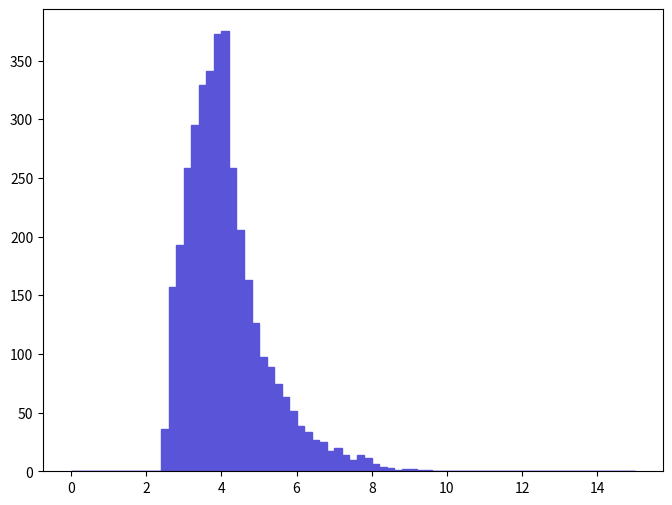

The script that saved this image: (Note: this script raises an exception after producing the figure.)
def selection_6():

    # Library import
    import numpy
    import matplotlib
    import matplotlib.pyplot   as plt
    import matplotlib.gridspec as gridspec

    # Library version
    matplotlib_version = matplotlib.__version__
    numpy_version      = numpy.__version__

    # Histo binning
    xBinning = numpy.linspace(0.0,15.0,76,endpoint=True)

    # Creating data sequence: middle of each bin
    xData = numpy.array([0.1,0.3,0.5,0.7,0.9,1.1,1.3,1.5,1.7,1.9,2.1,2.3,2.5,2.7,2.9,3.1,3.3,3.5,3.7,3.9,4.1,4.3,4.5,4.7,4.9,5.1,5.3,5.5,5.7,5.9,6.1,6.3,6.5,6.7,6.9,7.1,7.3,7.5,7.7,7.9,8.1,8.3,8.5,8.7,8.9,9.1,9.3,9.5,9.7,9.9,10.1,10.3,10.5,10.7,10.9,11.1,11.3,11.5,11.7,11.9,12.1,12.3,12.5,12.7,12.9,13.1,13.3,13.5,13.7,13.9,14.1,14.3,14.5,14.7,14.9])

    # Creating weights for histo: y7_DELTAR_0
    y7_DELTAR_0_weights = numpy.array([0.0,0.0,0.0,0.0,0.0,0.0,0.0,0.0,0.0,0.0,0.0,0.0,36.4211990728,157.205773263,192.512056242,258.293181792,295.457664927,329.277387781,341.169988784,372.388191418,374.989671637,258.293181792,205.891257371,163.152093765,125.987610629,97.370968215,88.8231274939,73.9573262397,63.5512853617,51.287004327,38.6510672609,33.0763947906,26.7584302576,24.5285620694,17.4673094737,19.6971776618,13.7508611601,10.0344128466,13.7508611601,11.520992972,6.31796453304,3.71644871355,2.97315905084,1.48657972542,2.22986938813,1.85822455678,1.48657972542,0.74328966271,0.0,0.0,0.0,0.0,0.0,0.0,0.0,0.0,0.0,0.0,0.0,0.0,0.0,0.0,0.0,0.0,0.0,0.0,0.0,0.0,0.0,0.0,0.0,0.0,0.0,0.0,0.0])

    # Creating a new Canvas
    fig   = plt.figure(figsize=(8,6),dpi=80)
    frame = gridspec.GridSpec(1,1)
    pad   = fig.add_subplot(frame[0])

    # Creating a new Stack
    pad.hist(x=xData, bins=xBinning, weights=y7_DELTAR_0_weights,\
             label="$signal$", histtype="stepfilled", rwidth=1.0,\
             color="#5954d8", edgecolor="#5954d8", linewidth=1, linestyle="solid",\
             bottom=None, cumulative=False, normed=False, align="mid", orientation="vertical")


    # Axis
    plt.rc('text',usetex=False)
    plt.xlabel(r"\Delta R [ j_{1} , j_{2} ] ",\
               fontsize=16,color="black")
    plt.ylabel(r"$\mathrm{Events}$ $(\mathcal{L}_{\mathrm{int}} = 40.0\ \mathrm{fb}^{-1})$ ",\
               fontsize=16,color="black")

    # Boundary of y-axis
    ymax=(y7_DELTAR_0_weights).max()*1.1
    ymin=0 # linear scale
    #ymin=min([x for x in (y7_DELTAR_0_weights) if x])/100. # log scale
    plt.gca().set_ylim(ymin,ymax)

    # Log/Linear scale for X-axis
    plt.gca().set_xscale("linear")
    #plt.gca().set_xscale("log",nonposx="clip")

    # Log/Linear scale for Y-axis
    plt.gca().set_yscale("linear")
    #plt.gca().set_yscale("log",nonposy="clip")

    # Saving the image
    plt.savefig('../../HTML/MadAnalysis5job_0/selection_6.png')
    plt.savefig('../../PDF/MadAnalysis5job_0/selection_6.png')
    plt.savefig('../../DVI/MadAnalysis5job_0/selection_6.eps')

# Running!
if __name__ == '__main__':
    selection_6()
